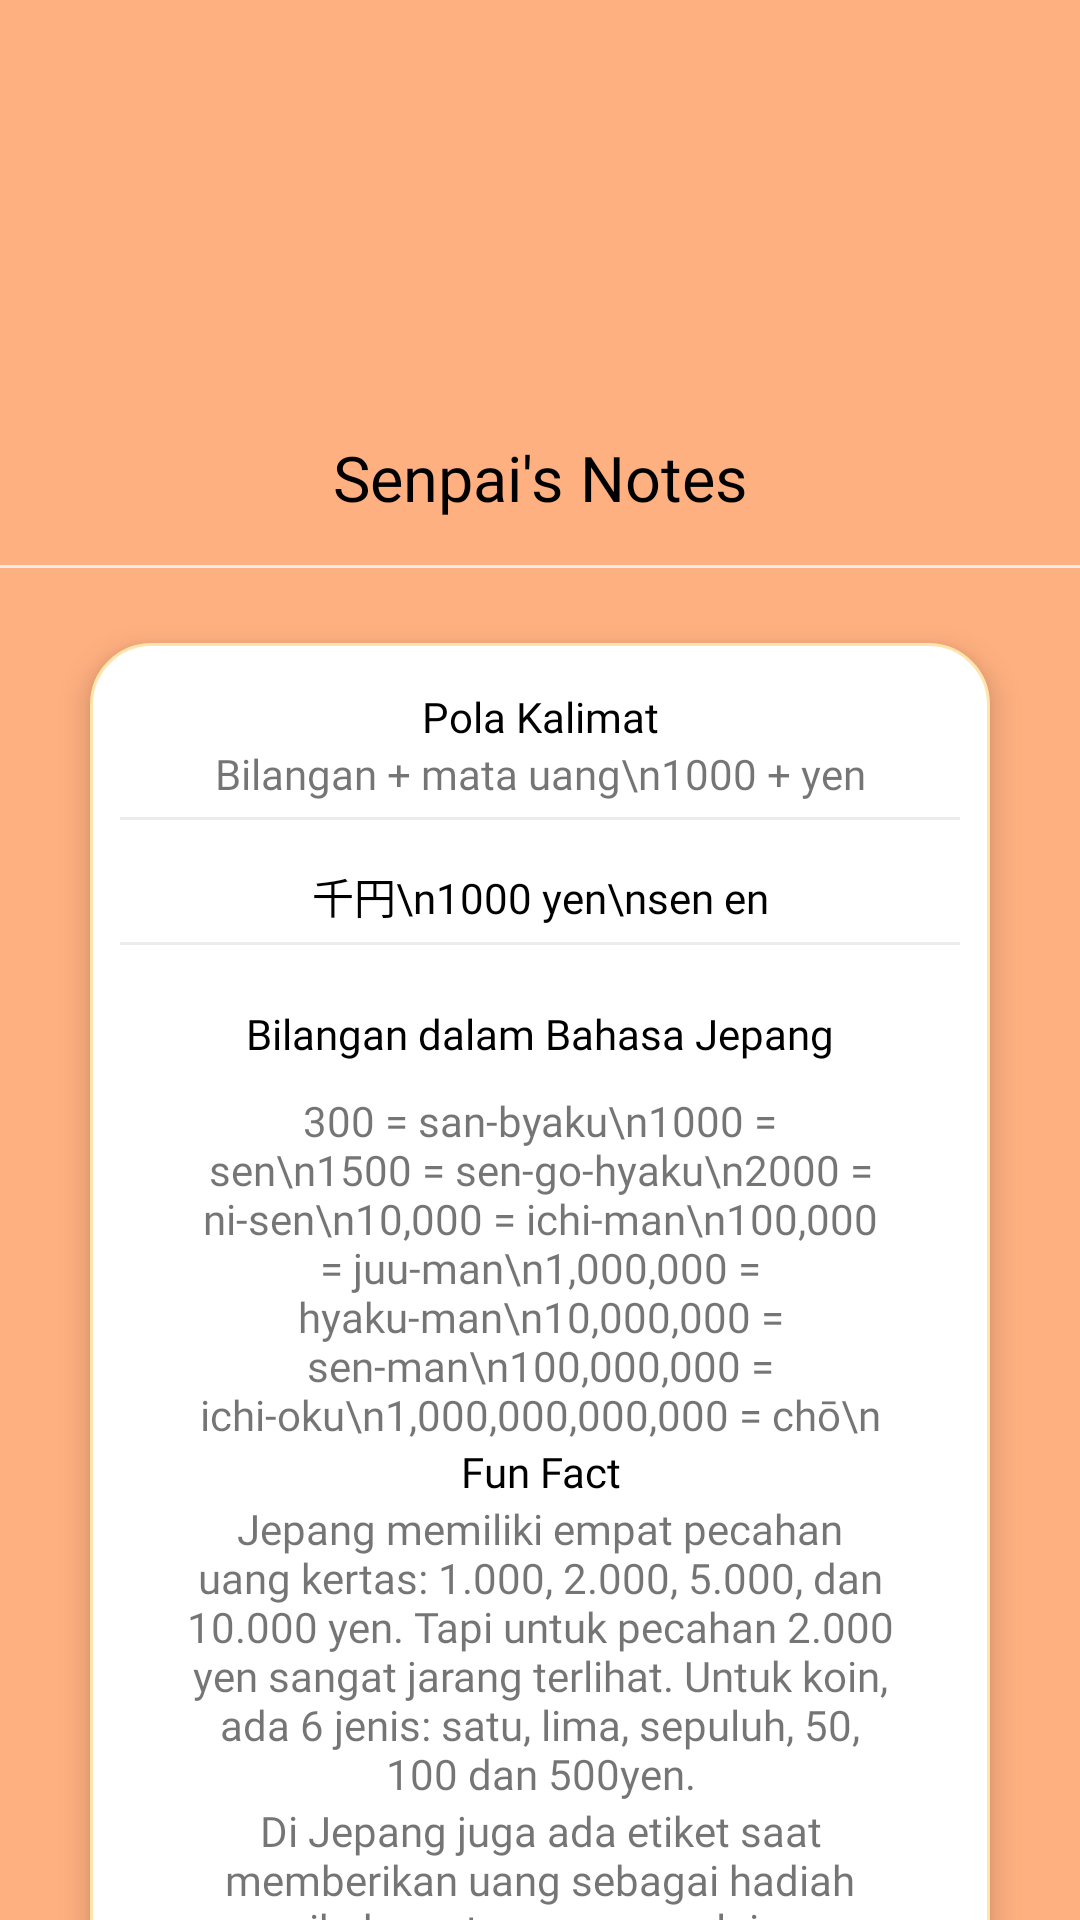

Reconstruct the res/layout file that produces this screen, plus the resources it refers to.
<!-- AndroidManifest.xml: application theme Theme.KouHai -->
<!-- res/layout/activity_senpai_note6.xml -->
<?xml version="1.0" encoding="utf-8"?>
<LinearLayout xmlns:android="http://schemas.android.com/apk/res/android"
    xmlns:app="http://schemas.android.com/apk/res-auto"
    xmlns:tools="http://schemas.android.com/tools"
    android:layout_width="match_parent"
    android:layout_height="match_parent"
    android:orientation="vertical"
    tools:context=".SenpaiNote6"
    android:background="@color/orange">
    <ImageView
        android:layout_width="90dp"
        android:layout_height="90dp"
        android:src="@drawable/senpaibulet"
        android:layout_marginTop="20dp"
        android:layout_gravity="center"
        android:elevation="6dp"/>
    <RelativeLayout
        android:elevation="9dp"
        android:layout_width="match_parent"
        android:layout_height="700dp"
        android:layout_marginTop="20dp"
        android:background="@drawable/bottom_sheet_background">

        <LinearLayout
            android:layout_width="match_parent"
            android:layout_height="match_parent"
            android:orientation="vertical">

            <TextView
                android:layout_width="match_parent"
                android:layout_height="wrap_content"
                android:fontFamily="@font/nunito_bold"
                android:gravity="center"
                android:padding="15dp"
                android:text="Senpai's Notes"
                android:textColor="@color/black"
                android:textSize="21dp" />

            <View
                android:layout_width="match_parent"
                android:layout_height="1dp"
                android:layout_marginBottom="10dp"
                android:background="@color/colordivider" />
            <RelativeLayout
                android:layout_width="match_parent"
                android:layout_height="450dp"
                android:layout_marginTop="15dp"
                android:layout_marginLeft="30dp"
                android:layout_marginRight="30dp"
                android:background="@drawable/form2"
                android:elevation="6dp">

                <ScrollView
                    android:layout_width="match_parent"
                    android:layout_height="match_parent"
                    android:layout_marginLeft="10dp"
                    android:layout_marginTop="10dp"
                    android:layout_marginRight="10dp"
                    android:layout_marginBottom="10dp"
                    android:scrollbars="none">
                    <LinearLayout
                        android:layout_width="match_parent"
                        android:layout_height="wrap_content"
                        android:orientation="vertical">
                        <TextView
                            android:layout_width="match_parent"
                            android:layout_height="wrap_content"
                            android:layout_marginLeft="20dp"
                            android:layout_marginTop="5dp"
                            android:layout_marginRight="20dp"
                            android:textAlignment="center"
                            android:fontFamily="@font/nunito_bold"
                            android:textColor="@color/black"
                            android:text="Pola Kalimat"/>
=                        <TextView
                            android:layout_width="match_parent"
                            android:layout_height="wrap_content"
                            android:layout_marginLeft="20dp"
                            android:layout_marginRight="20dp"
                            android:textAlignment="center"
                            android:fontFamily="@font/nunito_regular"
                            android:text="Bilangan + mata uang\n1000 + yen"/>
                        <View
                            android:layout_width="match_parent"
                            android:layout_height="1dp"
                            android:background="@color/colordivider"
                            android:layout_marginBottom="15dp"
                            android:layout_marginTop="5dp"/>
                        <TextView
                            android:layout_width="match_parent"
                            android:layout_height="wrap_content"
                            android:layout_marginLeft="20dp"
                            android:layout_marginRight="20dp"
                            android:textAlignment="center"
                            android:fontFamily="@font/nunito_bold"
                            android:textColor="@color/black"
                            android:text='千円\n1000 yen\nsen en' />
                        <View
                            android:layout_width="match_parent"
                            android:layout_height="1dp"
                            android:background="@color/colordivider"
                            android:layout_marginBottom="15dp"
                            android:layout_marginTop="5dp"/>
                        <TextView
                            android:layout_width="match_parent"
                            android:layout_height="wrap_content"
                            android:layout_marginLeft="20dp"
                            android:layout_marginTop="5dp"
                            android:layout_marginRight="20dp"
                            android:textAlignment="center"
                            android:fontFamily="@font/nunito_bold"
                            android:textColor="@color/black"
                            android:text="Bilangan dalam Bahasa Jepang"/>
                        <TextView
                        android:layout_width="match_parent"
                        android:layout_height="wrap_content"
                        android:layout_marginLeft="20dp"
                        android:layout_marginTop="10dp"
                        android:layout_marginRight="20dp"
                        android:textAlignment="center"
                        android:fontFamily="@font/nunito_regular"
                            android:text="300 = san-byaku\n1000 = sen\n1500 = sen-go-hyaku\n2000 = ni-sen\n10,000 = ichi-man\n100,000 = juu-man\n1,000,000 = hyaku-man\n10,000,000 = sen-man\n100,000,000 = ichi-oku\n1,000,000,000,000 = chō\n"/>
                        <TextView
                            android:layout_width="match_parent"
                            android:layout_height="wrap_content"
                            android:layout_marginLeft="20dp"
                            android:layout_marginRight="20dp"
                            android:textAlignment="center"
                            android:fontFamily="@font/nunito_bold"
                            android:textColor="@color/black"
                            android:text="Fun Fact"/>
                        <TextView
                            android:layout_width="match_parent"
                            android:layout_height="wrap_content"
                            android:layout_marginLeft="20dp"
                            android:layout_marginRight="20dp"
                            android:textAlignment="center"
                            android:fontFamily="@font/nunito_regular"
                            android:text="Jepang memiliki empat pecahan uang kertas: 1.000, 2.000, 5.000, dan 10.000 yen. Tapi untuk pecahan 2.000 yen sangat jarang terlihat. Untuk koin, ada 6 jenis: satu, lima, sepuluh, 50, 100 dan 500yen."/>
                        <TextView
                            android:layout_width="match_parent"
                            android:layout_height="wrap_content"
                            android:layout_marginLeft="20dp"
                            android:layout_marginRight="20dp"
                            android:textAlignment="center"
                            android:fontFamily="@font/nunito_regular"
                            android:text="Di Jepang juga ada etiket saat memberikan uang sebagai hadiah pernikahan atau perayaan lainnya, yaitu kita harus memasukkan uang kertas yang baru ke dalam amplop khusus untuk perayaan tersebut."/>
                    </LinearLayout>


                </ScrollView>

            </RelativeLayout>




        </LinearLayout>


    </RelativeLayout>







</LinearLayout>
<!-- resources referenced by this layout -->
<resources>
  <color name="black">#FF000000</color>
  <color name="colordivider">#ECECEC</color>
  <color name="orange">#FFB080</color>
  <!-- drawable form2 (drawable) -->
  <?xml version="1.0" encoding="utf-8"?>
  <shape android:shape="rectangle" xmlns:android="http://schemas.android.com/apk/res/android">
      <stroke android:width="1dp" android:color="#FFE4AC"/>
      <corners android:radius="20dp"/>
      <solid android:color="#FFFFFF"/>
  </shape>
  <style name="Theme.KouHai" parent="Theme.MaterialComponents.DayNight.NoActionBar">
          
          <item name="colorPrimary">@color/orange</item>
          <item name="colorPrimaryVariant">@color/purple_700</item>
          <item name="colorOnPrimary">@color/white</item>
          
          <item name="colorSecondary">@color/teal_200</item>
          <item name="colorSecondaryVariant">@color/teal_700</item>
          <item name="colorOnSecondary">@color/black</item>
          
          <item name="android:statusBarColor" tools:targetApi="l">?attr/colorPrimary</item>
          
      </style>
  <color name="purple_700">#FF3700B3</color>
  <color name="white">#FFFFFFFF</color>
  <color name="teal_200">#FF03DAC5</color>
  <color name="teal_700">#FF018786</color>
</resources>
